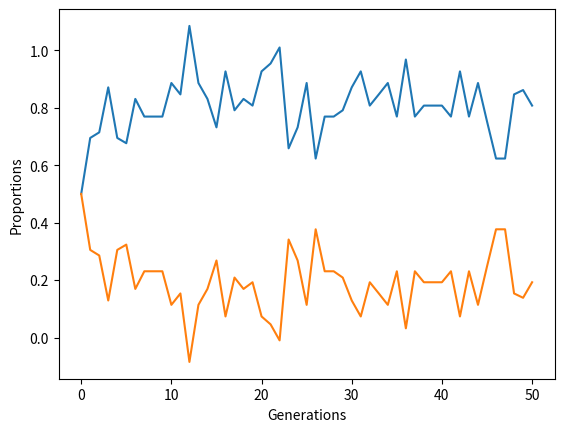

Recreate this plot in Python.
from random import randint
import matplotlib.pyplot as plt

def calcFitness(payoff_matrix, total, prop_doves, prop_hawks):
    num_doves = total * prop_doves
    num_hawks = total * prop_hawks
    total = num_doves + num_hawks
    cum_dove_score = 0 # Cumulative dove score
    cum_hawk_score = 0

    while(total > 0):
        # Generate random strategies fro each player
        p1_strategy = 0 if randint(1, total) <= num_doves else 1
        p2_strategy = 0 if randint(1, total) <= num_doves else 1

        # Decrement number of remaining strategies to be considered
        if p1_strategy == 0:
            num_doves -= 1
        else:
            num_hawks -= 1

        if p2_strategy == 0:
            num_doves -= 1
        else:
            num_hawks -= 1

        # Compute Player 1 strategy's fitness and add to cumulative score
        p1_fitness = payoff_matrix[p1_strategy][p2_strategy]
        if (p1_strategy == 0):
            cum_dove_score += p1_fitness
        else:
            cum_hawk_score += p1_fitness

        # Compute Player 2 strategy's fitness and add to cumulative score
        p2_fitness = payoff_matrix[p2_strategy][p1_strategy]
        if (p2_strategy == 0):
            cum_dove_score += p2_fitness
        else:
            cum_hawk_score += p2_fitness

        total = num_doves + num_hawks
        if (total == 0):
            break

    return cum_dove_score, cum_hawk_score

def normalize_helper(total, val1, val2):
    return (val1 / (val1 + val2))*total, (val2 / (val1 + val2))*total


def runGenerationalAlgo(num_generations, total, init_dove_prop, init_hawk_prop, payoff_matrix):
    dove_prop = init_dove_prop
    hawk_prop = init_hawk_prop
    generation_props = [(dove_prop, hawk_prop)]
    for i in range(num_generations):
        cum_dove_score, cum_hawk_score = calcFitness(payoff_matrix, total, init_dove_prop, init_hawk_prop)
        dove_prop = cum_dove_score / (cum_dove_score + cum_hawk_score)
        hawk_prop = cum_hawk_score / (cum_dove_score + cum_hawk_score)

        generation_props.append((dove_prop, hawk_prop))
    return generation_props


def main():
    payoff_matrix = [[1,0],[.8,-.5]]
    total = 200
    
    generation_props = runGenerationalAlgo(50, total, 0.5, 0.5, payoff_matrix)
    for i in generation_props:
        print(i)

    #plot the proportion of hawks and doves in the population
    dove_list = [x[0] for x in generation_props]
    hawk_list = [x[1] for x in generation_props]
    plt.plot (dove_list)
    plt.plot (hawk_list)
    plt.ylabel('Proportions')
    plt.xlabel('Generations')
    plt.show()
if __name__ == "__main__":
    main()